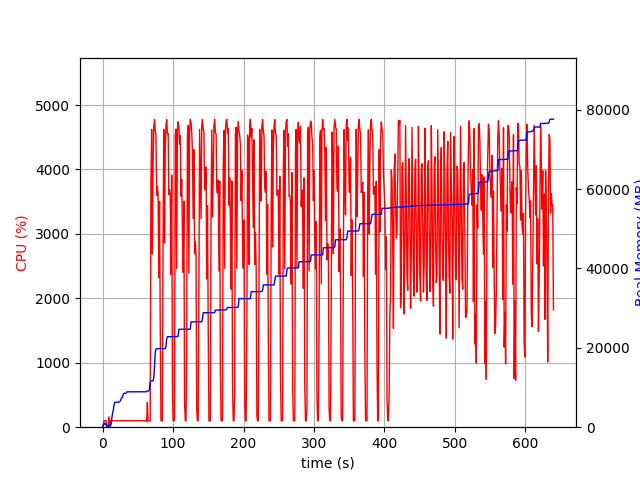

Values plotted in this chart, from the file beside it:
elapsed_time, nproc, cpu, mem_real, mem_virtual
3.7670135498046875e-05, 1, 0.0, 7.0, 3186
1.006, 5, 20.9, 641.3, 2542
2.016, 4, 100.2, 789.4, 2394
3.024, 5, 100.2, 1019, 2911
4.032, 3, 99.2, 687.1, 2006
5.04, 3, 101.3, 760.1, 2124
6.047, 3, 1.0, 248.5, 1507
7.056, 3, 2.0, 310.9, 1581
8.064, 3, 2.0, 269.3, 1536
9.071, 4, 162.6, 514.6, 2133
10.08, 6, 8.0, 725.3, 2781
11.09, 3, 104.2, 273.6, 1627
12.09, 1, 52.6, 738.7, 1688
13.1, 1, 100.3, 2029, 3656
14.11, 1, 100.2, 3523, 6536
15.12, 1, 99.3, 4157, 6786
16.12, 1, 100.2, 5367, 8578
17.13, 1, 100.2, 6271, 10738
18.14, 1, 101.3, 6281, 10738
19.15, 1, 99.9, 6295, 10738
20.16, 1, 99.9, 6305, 10738
21.17, 1, 100.0, 6305, 10738
22.18, 1, 100.9, 6323, 10738
23.19, 1, 100.9, 6323, 10738
24.2, 1, 99.0, 6389, 10750
25.21, 1, 101.9, 6619, 10750
26.22, 1, 99.1, 7043, 10750
27.23, 1, 99.9, 7557, 10750
28.24, 1, 101.9, 7589, 10750
29.25, 1, 99.0, 8249, 13310
30.26, 1, 101.9, 8529, 13310
31.27, 1, 100.0, 8529, 13310
32.29, 1, 99.9, 8529, 13310
33.29, 1, 101.0, 8529, 13310
34.3, 1, 99.0, 8897, 13310
35.31, 1, 102.0, 8915, 13310
36.32, 1, 100.0, 8915, 13310
37.33, 1, 100.0, 8915, 13310
38.34, 1, 100.0, 8915, 13310
39.35, 1, 100.0, 8915, 13310
40.36, 1, 100.9, 8923, 13310
41.37, 1, 100.1, 8923, 13310
42.38, 1, 100.0, 8923, 13310
43.39, 1, 100.4, 8923, 13310
44.4, 1, 99.9, 8923, 13310
45.41, 1, 100.9, 8923, 13310
46.42, 1, 100.0, 8923, 13310
47.43, 1, 100.0, 8923, 13310
48.44, 1, 100.0, 8923, 13310
49.45, 1, 99.9, 8923, 13310
50.46, 1, 100.9, 8925, 13310
51.47, 1, 99.0, 8925, 13310
52.48, 1, 99.9, 8925, 13310
53.49, 1, 102.0, 8929, 13310
54.5, 1, 99.0, 8931, 13310
55.51, 1, 102.0, 8931, 13310
56.52, 1, 100.0, 8931, 13310
57.53, 1, 99.1, 8931, 13310
58.54, 1, 101.0, 8931, 13310
59.55, 1, 99.9, 8931, 13310
... 572 more rows
